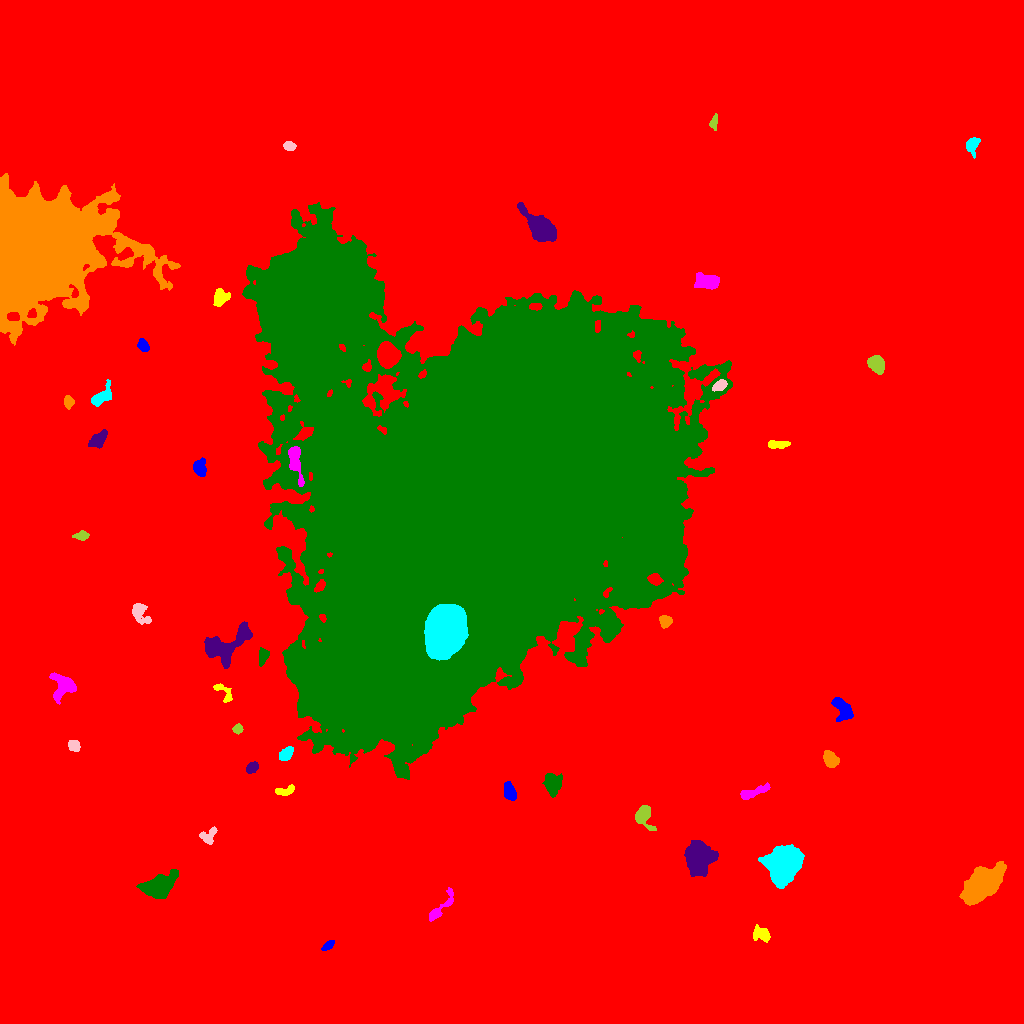

The file beside this chart, header and first rows:
ID, X, Y, A, B, theta, total_flux, mu_max, mu_median, mu_mean, R_fwhm, R_e, R10, R90, x_start, x_end, y_start, y_end, area, greylevel
0, 465, 493.8, 298.7, 293.8, 0.05557, 3929340, 44.0, 4.0, 4.546, 9.772, 245.2, 91.34, 404.5, 0, 1023, 0, 1023, 864416, 4.546
1, 328.6, 78.22, 3.438, 1.732, 0.6261, 417.0, 10.0, 4.0, 4.17, 3.785, 3.09, 1.128, 4.787, 321, 334, 73, 83, 100, 16.17
2, 761.4, 89.29, 4.729, 3.123, -0.4618, 798.0, 9.0, 3.0, 3.712, 4.618, 4.478, 1.693, 7.114, 753, 770, 81, 99, 215, 15.71
3, 441.2, 116.3, 11.19, 2.716, 0.8614, 615.0, 5.0, 2.0, 2.33, 5.944, 5.171, 2.185, 7.878, 429, 453, 102, 136, 264, 14.33
4, 158.1, 137.3, 8.29, 4.806, 0.4071, 7074, 29.0, 8.0, 10.33, 7.715, 7.313, 2.821, 12.35, 136, 178, 125, 154, 685, 21.33
5, 698.3, 165.8, 6.843, 5.605, 1.526, 21543, 80.0, 18.0, 25.31, 8.311, 7.569, 2.985, 12.85, 684, 718, 147, 183, 851, 35.31
6, 982.3, 138.9, 9.801, 5.612, 0.7245, 16358, 45.0, 10.0, 13.68, 9.062, 8.974, 3.523, 15.34, 959, 1006, 118, 162, 1196, 25.68
7, 783.7, 158.1, 8.215, 7.258, 1.143, 21683, 53.0, 14.0, 17.56, 10.03, 9.541, 3.742, 15.79, 758, 804, 135, 179, 1235, 28.56
8, 208, 187.2, 4.474, 3.384, 0.7419, 467.0, 7.0, 2.0, 2.58, 4.068, 3.989, 1.493, 6.283, 199, 217, 179, 197, 181, 15.58
9, 643.5, 208.4, 5.889, 4.046, -1.317, 858.0, 7.0, 3.0, 2.899, 5.754, 5.171, 2.034, 8.253, 635, 656, 193, 218, 296, 14.9
10, 147.3, 231.4, 4.54, 1.852, 1.093, 422.0, 8.0, 3.0, 3.246, 4.068, 3.523, 1.262, 5.499, 142, 153, 225, 239, 130, 16.25
11, 509.4, 231.8, 4.441, 2.585, -1.221, 868.0, 9.0, 4.0, 4.318, 5.441, 4.334, 1.784, 6.77, 504, 516, 223, 242, 201, 17.32
12, 286.1, 232.8, 5.131, 2.26, 0.2807, 577.0, 7.0, 4.0, 3.925, 5.109, 3.989, 1.596, 6.103, 275, 294, 228, 239, 147, 14.93
13, 752.7, 231.1, 8.821, 2.14, 0.3575, 961.0, 10.0, 4.0, 3.971, 5.441, 4.72, 1.784, 7.421, 740, 770, 224, 241, 242, 15.97
14, 552.1, 240.2, 4.817, 3.539, -1.566, 2168, 18.0, 5.0, 6.491, 5.67, 5.046, 1.954, 8.311, 542, 562, 226, 250, 334, 21.49
15, 252.5, 256.1, 2.844, 2.198, 0.346, 373.0, 8.0, 2.0, 2.96, 3.827, 3.09, 1.128, 5.046, 246, 258, 250, 262, 126, 15.96
16, 830.5, 263.8, 4.249, 2.933, -1.094, 1237, 12.0, 5.0, 5.597, 5.726, 4.514, 1.871, 7.092, 823, 839, 256, 273, 221, 18.6
17, 285.8, 269.5, 4.093, 2.443, 0.757, 492.0, 7.0, 3.0, 2.929, 4.687, 3.827, 1.493, 5.944, 279, 293, 263, 277, 168, 16.93
18, 73.97, 277.5, 3.098, 2.502, -0.5455, 596.0, 8.0, 5.0, 4.62, 5.293, 3.656, 1.493, 5.499, 68, 80, 272, 283, 129, 17.62
19, 237.5, 294.8, 2.287, 1.926, 0.2634, 294.0, 9.0, 3.0, 3.303, 2.877, 2.646, 0.9772, 4.26, 232, 243, 289, 300, 89, 16.3
20, 171.9, 298.4, 3.944, 2.1, 0.008126, 375.0, 6.0, 3.0, 2.757, 4.82, 3.478, 1.382, 5.412, 163, 180, 294, 303, 136, 17.76
21, 842.6, 315, 6.277, 3.53, -1.01, 1554, 10.0, 4.0, 4.723, 6.956, 5.441, 2.185, 8.759, 831, 853, 302, 326, 329, 16.72
22, 223.2, 331.7, 6.843, 3.016, -0.8346, 604.0, 8.0, 4.0, 3.639, 5.171, 4.107, 1.596, 6.333, 213, 232, 321, 340, 166, 19.64
23, 62.41, 336.9, 6.614, 5.655, 1.451, 1915, 10.0, 4.0, 4.474, 8.117, 6.555, 2.585, 10.11, 49, 76, 319, 351, 428, 16.47
24, 263.2, 368.1, 3.817, 2.27, 1.363, 390.0, 7.0, 3.0, 2.6, 3.868, 3.613, 1.262, 5.585, 259, 269, 357, 376, 150, 20.6
25, 227.3, 378.5, 13.97, 6.683, 0.5901, 4840, 13.0, 5.0, 5.544, 9.69, 9.339, 3.656, 14.6, 204, 252, 355, 402, 873, 20.54
26, 665.5, 402.3, 2.92, 2.722, 0.0177, 814.0, 13.0, 5.0, 5.732, 4.146, 3.568, 1.382, 5.642, 659, 672, 395, 408, 142, 17.73
27, 444.8, 392.7, 11.44, 8.456, 1.206, 42489, 59.0, 18.0, 21.15, 13.72, 12.53, 4.918, 20.44, 424, 468, 363, 419, 2009, 123.1
28, 139.1, 411.2, 5.724, 3.554, -0.9721, 1014, 12.0, 3.0, 3.77, 4.514, 4.37, 1.596, 7.653, 132, 151, 399, 420, 269, 16.77
29, 81.92, 487.6, 2.983, 1.998, 0.1503, 383.0, 8.0, 2.0, 3.139, 4.029, 2.932, 1.128, 4.72, 72, 89, 483, 493, 122, 17.14
30, 774.6, 516.6, 4.021, 2.925, 0.5539, 739.0, 8.0, 4.0, 3.714, 5.67, 4.37, 1.784, 6.864, 767, 783, 509, 524, 199, 15.71
31, 199.6, 555.3, 4.084, 2.874, -1.284, 560.0, 6.0, 3.0, 2.772, 5.917, 4.297, 1.693, 6.652, 193, 206, 547, 566, 202, 17.77
32, 777.2, 578.9, 5.645, 1.901, 0.01215, 483.0, 5.0, 3.0, 2.981, 5.89, 4.26, 1.693, 6.206, 768, 790, 575, 583, 162, 14.98
33, 295.1, 563.5, 9.996, 2.697, -1.363, 1517, 12.0, 4.0, 4.384, 5.997, 5.293, 2.111, 8.575, 288, 304, 537, 577, 346, 31.38
34, 480.6, 508.4, 102.3, 75.4, 1.021, 4806679, 190.0, 22.0, 32.55, 43.99, 96.18, 35.33, 171.1, 242, 732, 244, 821, 147690, 42.55
35, 98.84, 584.6, 5.143, 2.895, 0.7775, 758.0, 7.0, 3.0, 3.226, 5.642, 4.754, 1.871, 7.485, 88, 107, 575, 594, 235, 15.23
36, 68.33, 621.8, 2.861, 2.378, -1.19, 405.0, 8.0, 3.0, 3.491, 4.029, 3.241, 1.262, 5.232, 64, 74, 614, 628, 116, 15.49
37, 101.3, 626.6, 6.87, 3.284, 0.6941, 1011, 10.0, 4.0, 3.703, 5.585, 5.171, 1.954, 7.979, 91, 111, 617, 644, 273, 15.7
38, 720.2, 638.1, 3.359, 2.096, 0.5993, 491.0, 10.0, 3.0, 3.558, 3.909, 3.29, 1.262, 5.352, 712, 727, 632, 644, 138, 23.56
39, 876.8, 659.1, 4.339, 3.406, -0.8983, 1537, 12.0, 5.0, 5.822, 6.457, 4.951, 2.034, 7.736, 867, 884, 649, 668, 264, 17.82
40, 387.6, 668.2, 5.592, 4.6, -1.334, 13699, 60.0, 26.0, 27.79, 8.368, 6.58, 2.706, 10.26, 377, 401, 655, 682, 493, 62.79
41, 143.1, 677.7, 3.134, 2.263, -1.038, 597.0, 10.0, 4.0, 4.628, 4.406, 3.432, 1.382, 5.382, 137, 149, 672, 685, 129, 16.63
42, 220.2, 726.3, 3.875, 3.418, 0.9186, 1535, 15.0, 6.0, 6.883, 5.14, 4.406, 1.784, 7.181, 213, 230, 717, 735, 223, 18.88
43, 706.5, 742.4, 6.322, 3.709, -0.1166, 1156, 8.0, 4.0, 3.4, 7.378, 6.05, 2.394, 9.097, 694, 719, 734, 751, 340, 15.4
44, 324.3, 732.6, 17.67, 15.73, -0.4343, 366740, 228.0, 31.0, 49.45, 16.65, 19.98, 7.225, 35.82, 265, 378, 681, 780, 7417, 76.45
45, 541, 794.8, 7.344, 4.654, -0.787, 11556, 53.0, 12.0, 15.94, 7.421, 6.747, 2.706, 11.34, 517, 556, 782, 821, 725, 27.94
46, 34.87, 773.1, 28.64, 23.02, 0.5907, 424701, 130.0, 20.0, 31.9, 26.93, 27.97, 10.85, 47.12, 0, 180, 678, 850, 13313, 42.9
47, 972.7, 879.7, 4.081, 2.596, 1.118, 465.0, 9.0, 2.0, 2.5, 3.141, 3.568, 1.262, 5.89, 966, 980, 865, 886, 186, 15.5
48, 289.6, 877.4, 2.951, 2.039, -0.08049, 420.0, 7.0, 4.0, 3.925, 4.406, 3.192, 1.262, 4.82, 283, 296, 873, 882, 107, 18.93
49, 714.1, 901.2, 3.797, 1.706, 1.402, 356.0, 7.0, 3.0, 3.49, 3.868, 3.141, 1.262, 4.886, 709, 717, 893, 910, 102, 18.49
50, 312.3, 921.4, 2.268, 1.648, -0.8654, 272.0, 8.0, 4.0, 4.121, 3.385, 2.459, 0.9772, 3.868, 309, 317, 917, 926, 66, 16.12
